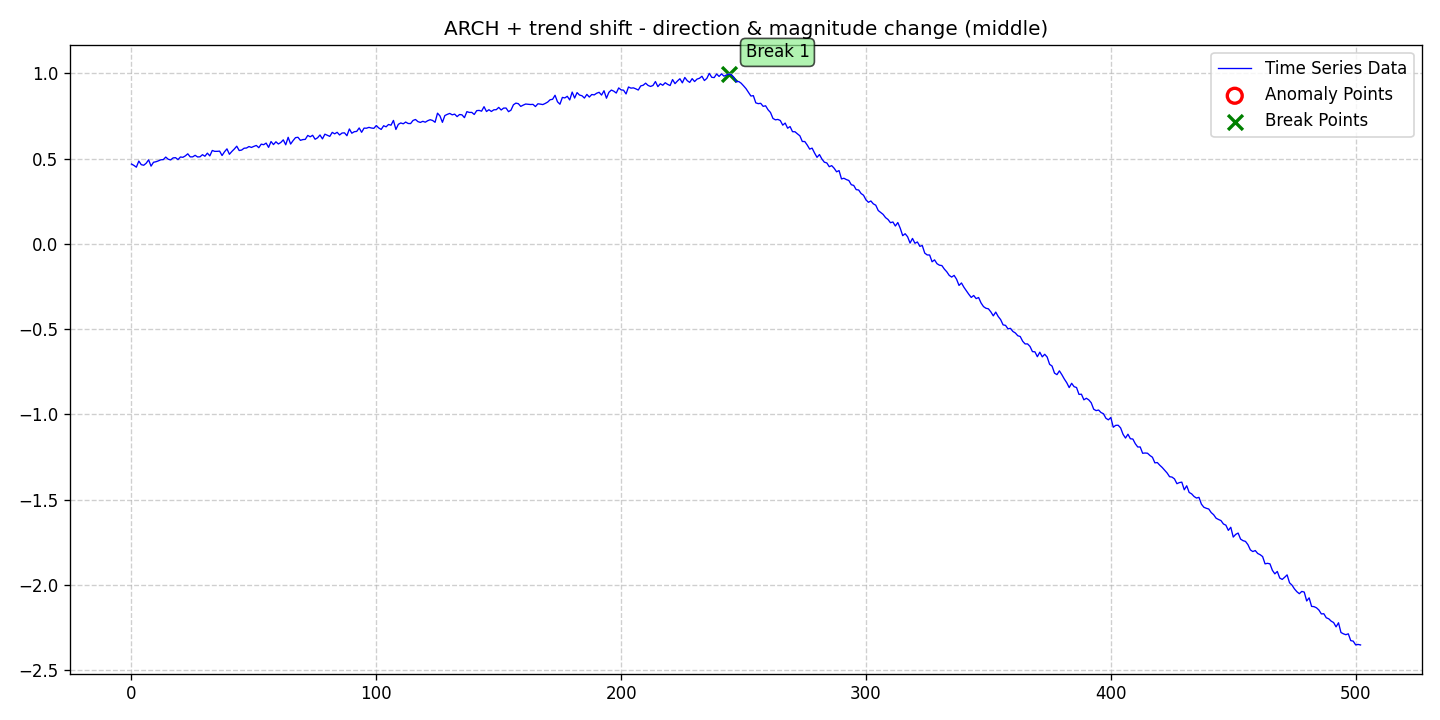

The data file committed next to this chart (first rows):
date, data, stationary, det_lin_up, det_lin_down, det_quad, det_cubic, det_exp, det_damped, stoc_trend, volatility, single_seas, multiple_seas, point_anom_single, point_anom_multi, collect_anom, context_anom, mean_shift, var_shift, trend_shift, point_anom_count, point_anom_location, point_anom_point, collect_anom_count
2020-01-01, 0.4676, 0, 0, 0, 0, 0, 0, 0, 0, 1, 0, 0, 0, 0, 0, 0, 0, 0, 1, 0, none, , 0
2020-01-02, 0.4596, 0, 0, 0, 0, 0, 0, 0, 0, 1, 0, 0, 0, 0, 0, 0, 0, 0, 1, 0, none, , 0
2020-01-03, 0.4492, 0, 0, 0, 0, 0, 0, 0, 0, 1, 0, 0, 0, 0, 0, 0, 0, 0, 1, 0, none, , 0
2020-01-04, 0.485, 0, 0, 0, 0, 0, 0, 0, 0, 1, 0, 0, 0, 0, 0, 0, 0, 0, 1, 0, none, , 0
2020-01-05, 0.464, 0, 0, 0, 0, 0, 0, 0, 0, 1, 0, 0, 0, 0, 0, 0, 0, 0, 1, 0, none, , 0
2020-01-06, 0.4605, 0, 0, 0, 0, 0, 0, 0, 0, 1, 0, 0, 0, 0, 0, 0, 0, 0, 1, 0, none, , 0
2020-01-07, 0.4721, 0, 0, 0, 0, 0, 0, 0, 0, 1, 0, 0, 0, 0, 0, 0, 0, 0, 1, 0, none, , 0
2020-01-08, 0.4923, 0, 0, 0, 0, 0, 0, 0, 0, 1, 0, 0, 0, 0, 0, 0, 0, 0, 1, 0, none, , 0
2020-01-09, 0.4553, 0, 0, 0, 0, 0, 0, 0, 0, 1, 0, 0, 0, 0, 0, 0, 0, 0, 1, 0, none, , 0
2020-01-10, 0.478, 0, 0, 0, 0, 0, 0, 0, 0, 1, 0, 0, 0, 0, 0, 0, 0, 0, 1, 0, none, , 0
2020-01-11, 0.4811, 0, 0, 0, 0, 0, 0, 0, 0, 1, 0, 0, 0, 0, 0, 0, 0, 0, 1, 0, none, , 0
2020-01-12, 0.4863, 0, 0, 0, 0, 0, 0, 0, 0, 1, 0, 0, 0, 0, 0, 0, 0, 0, 1, 0, none, , 0
2020-01-13, 0.4926, 0, 0, 0, 0, 0, 0, 0, 0, 1, 0, 0, 0, 0, 0, 0, 0, 0, 1, 0, none, , 0
2020-01-14, 0.4936, 0, 0, 0, 0, 0, 0, 0, 0, 1, 0, 0, 0, 0, 0, 0, 0, 0, 1, 0, none, , 0
2020-01-15, 0.5084, 0, 0, 0, 0, 0, 0, 0, 0, 1, 0, 0, 0, 0, 0, 0, 0, 0, 1, 0, none, , 0
2020-01-16, 0.4958, 0, 0, 0, 0, 0, 0, 0, 0, 1, 0, 0, 0, 0, 0, 0, 0, 0, 1, 0, none, , 0
2020-01-17, 0.4916, 0, 0, 0, 0, 0, 0, 0, 0, 1, 0, 0, 0, 0, 0, 0, 0, 0, 1, 0, none, , 0
2020-01-18, 0.5036, 0, 0, 0, 0, 0, 0, 0, 0, 1, 0, 0, 0, 0, 0, 0, 0, 0, 1, 0, none, , 0
2020-01-19, 0.5049, 0, 0, 0, 0, 0, 0, 0, 0, 1, 0, 0, 0, 0, 0, 0, 0, 0, 1, 0, none, , 0
2020-01-20, 0.4935, 0, 0, 0, 0, 0, 0, 0, 0, 1, 0, 0, 0, 0, 0, 0, 0, 0, 1, 0, none, , 0
2020-01-21, 0.509, 0, 0, 0, 0, 0, 0, 0, 0, 1, 0, 0, 0, 0, 0, 0, 0, 0, 1, 0, none, , 0
2020-01-22, 0.5071, 0, 0, 0, 0, 0, 0, 0, 0, 1, 0, 0, 0, 0, 0, 0, 0, 0, 1, 0, none, , 0
2020-01-23, 0.5154, 0, 0, 0, 0, 0, 0, 0, 0, 1, 0, 0, 0, 0, 0, 0, 0, 0, 1, 0, none, , 0
2020-01-24, 0.5276, 0, 0, 0, 0, 0, 0, 0, 0, 1, 0, 0, 0, 0, 0, 0, 0, 0, 1, 0, none, , 0
2020-01-25, 0.5095, 0, 0, 0, 0, 0, 0, 0, 0, 1, 0, 0, 0, 0, 0, 0, 0, 0, 1, 0, none, , 0
2020-01-26, 0.5096, 0, 0, 0, 0, 0, 0, 0, 0, 1, 0, 0, 0, 0, 0, 0, 0, 0, 1, 0, none, , 0
2020-01-27, 0.5188, 0, 0, 0, 0, 0, 0, 0, 0, 1, 0, 0, 0, 0, 0, 0, 0, 0, 1, 0, none, , 0
2020-01-28, 0.5091, 0, 0, 0, 0, 0, 0, 0, 0, 1, 0, 0, 0, 0, 0, 0, 0, 0, 1, 0, none, , 0
2020-01-29, 0.5101, 0, 0, 0, 0, 0, 0, 0, 0, 1, 0, 0, 0, 0, 0, 0, 0, 0, 1, 0, none, , 0
2020-01-30, 0.5224, 0, 0, 0, 0, 0, 0, 0, 0, 1, 0, 0, 0, 0, 0, 0, 0, 0, 1, 0, none, , 0
2020-01-31, 0.5132, 0, 0, 0, 0, 0, 0, 0, 0, 1, 0, 0, 0, 0, 0, 0, 0, 0, 1, 0, none, , 0
2020-02-01, 0.5314, 0, 0, 0, 0, 0, 0, 0, 0, 1, 0, 0, 0, 0, 0, 0, 0, 0, 1, 0, none, , 0
2020-02-02, 0.5153, 0, 0, 0, 0, 0, 0, 0, 0, 1, 0, 0, 0, 0, 0, 0, 0, 0, 1, 0, none, , 0
2020-02-03, 0.5471, 0, 0, 0, 0, 0, 0, 0, 0, 1, 0, 0, 0, 0, 0, 0, 0, 0, 1, 0, none, , 0
2020-02-04, 0.5419, 0, 0, 0, 0, 0, 0, 0, 0, 1, 0, 0, 0, 0, 0, 0, 0, 0, 1, 0, none, , 0
2020-02-05, 0.5421, 0, 0, 0, 0, 0, 0, 0, 0, 1, 0, 0, 0, 0, 0, 0, 0, 0, 1, 0, none, , 0
2020-02-06, 0.5433, 0, 0, 0, 0, 0, 0, 0, 0, 1, 0, 0, 0, 0, 0, 0, 0, 0, 1, 0, none, , 0
2020-02-07, 0.5176, 0, 0, 0, 0, 0, 0, 0, 0, 1, 0, 0, 0, 0, 0, 0, 0, 0, 1, 0, none, , 0
2020-02-08, 0.5394, 0, 0, 0, 0, 0, 0, 0, 0, 1, 0, 0, 0, 0, 0, 0, 0, 0, 1, 0, none, , 0
2020-02-09, 0.5566, 0, 0, 0, 0, 0, 0, 0, 0, 1, 0, 0, 0, 0, 0, 0, 0, 0, 1, 0, none, , 0
2020-02-10, 0.5249, 0, 0, 0, 0, 0, 0, 0, 0, 1, 0, 0, 0, 0, 0, 0, 0, 0, 1, 0, none, , 0
2020-02-11, 0.5413, 0, 0, 0, 0, 0, 0, 0, 0, 1, 0, 0, 0, 0, 0, 0, 0, 0, 1, 0, none, , 0
2020-02-12, 0.5556, 0, 0, 0, 0, 0, 0, 0, 0, 1, 0, 0, 0, 0, 0, 0, 0, 0, 1, 0, none, , 0
2020-02-13, 0.5722, 0, 0, 0, 0, 0, 0, 0, 0, 1, 0, 0, 0, 0, 0, 0, 0, 0, 1, 0, none, , 0
2020-02-14, 0.5469, 0, 0, 0, 0, 0, 0, 0, 0, 1, 0, 0, 0, 0, 0, 0, 0, 0, 1, 0, none, , 0
2020-02-15, 0.5495, 0, 0, 0, 0, 0, 0, 0, 0, 1, 0, 0, 0, 0, 0, 0, 0, 0, 1, 0, none, , 0
2020-02-16, 0.5604, 0, 0, 0, 0, 0, 0, 0, 0, 1, 0, 0, 0, 0, 0, 0, 0, 0, 1, 0, none, , 0
2020-02-17, 0.5615, 0, 0, 0, 0, 0, 0, 0, 0, 1, 0, 0, 0, 0, 0, 0, 0, 0, 1, 0, none, , 0
2020-02-18, 0.5703, 0, 0, 0, 0, 0, 0, 0, 0, 1, 0, 0, 0, 0, 0, 0, 0, 0, 1, 0, none, , 0
2020-02-19, 0.5649, 0, 0, 0, 0, 0, 0, 0, 0, 1, 0, 0, 0, 0, 0, 0, 0, 0, 1, 0, none, , 0
2020-02-20, 0.5713, 0, 0, 0, 0, 0, 0, 0, 0, 1, 0, 0, 0, 0, 0, 0, 0, 0, 1, 0, none, , 0
2020-02-21, 0.5765, 0, 0, 0, 0, 0, 0, 0, 0, 1, 0, 0, 0, 0, 0, 0, 0, 0, 1, 0, none, , 0
2020-02-22, 0.5635, 0, 0, 0, 0, 0, 0, 0, 0, 1, 0, 0, 0, 0, 0, 0, 0, 0, 1, 0, none, , 0
2020-02-23, 0.5841, 0, 0, 0, 0, 0, 0, 0, 0, 1, 0, 0, 0, 0, 0, 0, 0, 0, 1, 0, none, , 0
2020-02-24, 0.581, 0, 0, 0, 0, 0, 0, 0, 0, 1, 0, 0, 0, 0, 0, 0, 0, 0, 1, 0, none, , 0
2020-02-25, 0.5904, 0, 0, 0, 0, 0, 0, 0, 0, 1, 0, 0, 0, 0, 0, 0, 0, 0, 1, 0, none, , 0
2020-02-26, 0.5652, 0, 0, 0, 0, 0, 0, 0, 0, 1, 0, 0, 0, 0, 0, 0, 0, 0, 1, 0, none, , 0
2020-02-27, 0.5995, 0, 0, 0, 0, 0, 0, 0, 0, 1, 0, 0, 0, 0, 0, 0, 0, 0, 1, 0, none, , 0
2020-02-28, 0.5816, 0, 0, 0, 0, 0, 0, 0, 0, 1, 0, 0, 0, 0, 0, 0, 0, 0, 1, 0, none, , 0
2020-02-29, 0.598, 0, 0, 0, 0, 0, 0, 0, 0, 1, 0, 0, 0, 0, 0, 0, 0, 0, 1, 0, none, , 0
... 443 more rows
